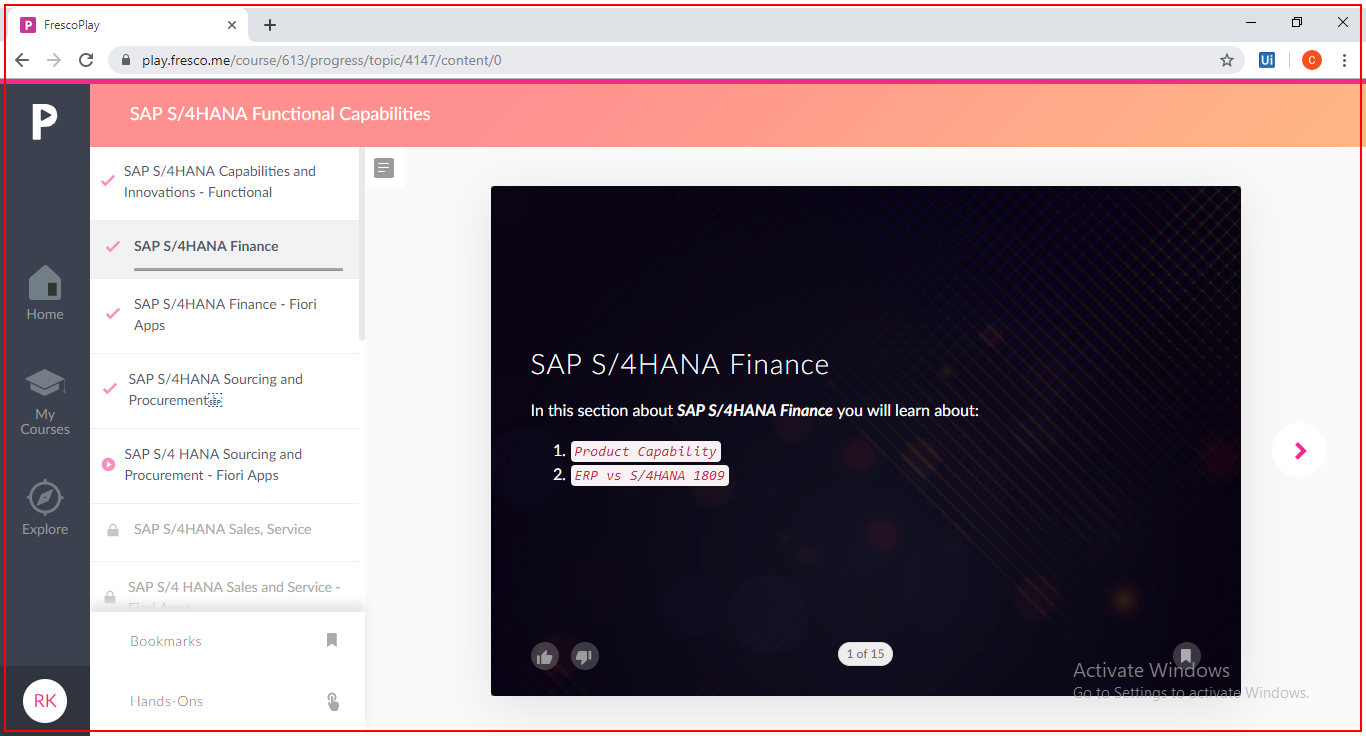
Workflow: Sequence

Step 1: type [url] into 'chrome.exe'

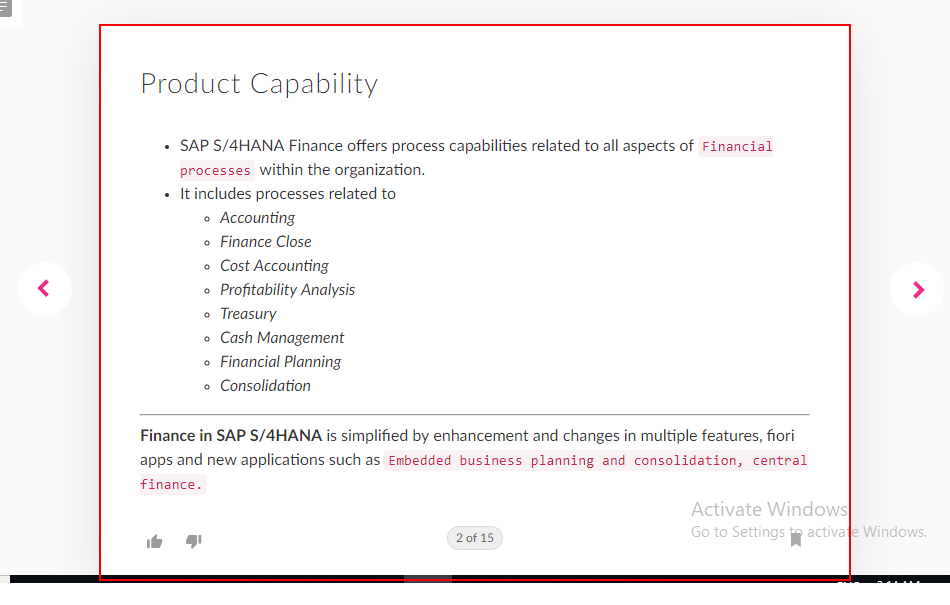
Step 2: get-text from the element in window 'FrescoPlay' (chrome.exe)